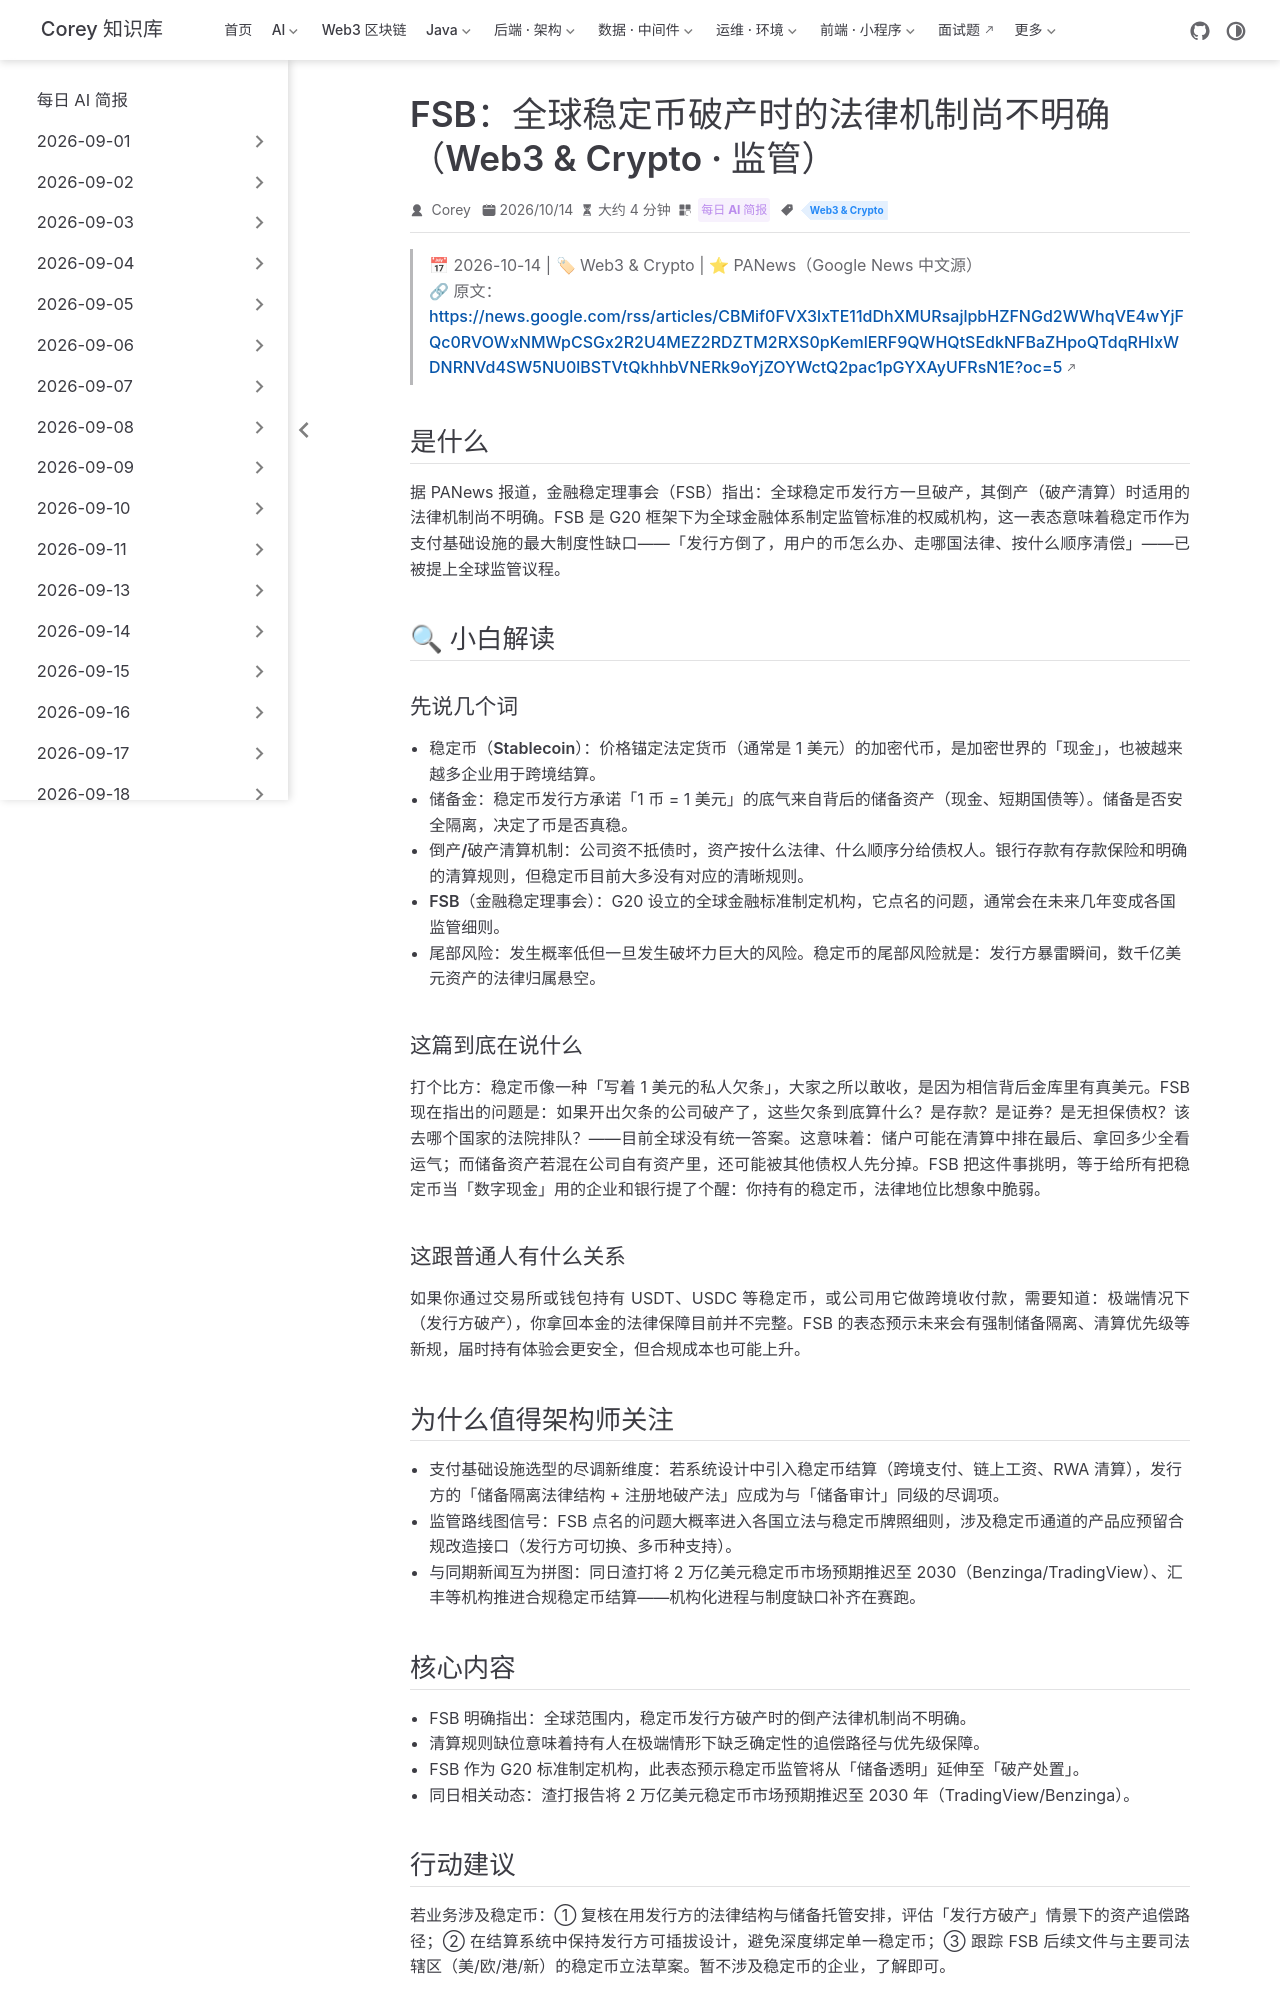

repository: code-corey/code-corey.github.io · page: News/2026-10-15/11-fsb-stablecoin-insolvency.html · generator: jekyll

---
title: "FSB：全球稳定币破产时的法律机制尚不明确（Web3 & Crypto · 监管）"
shortTitle: "FSB 稳定币破产机制"
sidebarGroup: "2026-10-15"
order: 11
date: 2026-10-14
category:
  - "每日 AI 简报"
tag:
  - "Web3 & Crypto"
description: "金融稳定理事会（FSB）指出全球稳定币发行方破产时的倒产法律机制尚不明确，清算路径缺失成为稳定币基础设施化的最大尾部风险。"
---

# FSB: Global Stablecoin Insolvency Legal Mechanisms Remain Unclear（金融稳定理事会：全球稳定币破产时的倒产法律机制尚不明确）

> 📅 2026-10-14 | 🏷 Web3 & Crypto | ⭐ PANews（Google News 中文源）
> 🔗 原文：https://news.google.com/rss/articles/CBMif0FVX3lxTE11dDhXMURsajlpbHZFNGd2WWhqVE4wYjFQc0RVOWxNMWpCSGx2R2U4MEZ2RDZTM2RXS0pKemlERF9QWHQtSEdkNFBaZHpoQTdqRHIxWDNRNVd4SW5NU0lBSTVtQkhhbVNERk9oYjZOYWctQ2pac1pGYXAyUFRsN1E?oc=5

## 是什么

据 PANews 报道，金融稳定理事会（FSB）指出：全球稳定币发行方一旦破产，其倒产（破产清算）时适用的法律机制尚不明确。FSB 是 G20 框架下为全球金融体系制定监管标准的权威机构，这一表态意味着稳定币作为支付基础设施的最大制度性缺口——「发行方倒了，用户的币怎么办、走哪国法律、按什么顺序清偿」——已被提上全球监管议程。

## 🔍 小白解读

### 先说几个词

- **稳定币（Stablecoin）**：价格锚定法定货币（通常是 1 美元）的加密代币，是加密世界的「现金」，也被越来越多企业用于跨境结算。
- **储备金**：稳定币发行方承诺「1 币 = 1 美元」的底气来自背后的储备资产（现金、短期国债等）。储备是否安全隔离，决定了币是否真稳。
- **倒产/破产清算机制**：公司资不抵债时，资产按什么法律、什么顺序分给债权人。银行存款有存款保险和明确的清算规则，但稳定币目前大多没有对应的清晰规则。
- **FSB（金融稳定理事会）**：G20 设立的全球金融标准制定机构，它点名的问题，通常会在未来几年变成各国监管细则。
- **尾部风险**：发生概率低但一旦发生破坏力巨大的风险。稳定币的尾部风险就是：发行方暴雷瞬间，数千亿美元资产的法律归属悬空。

### 这篇到底在说什么

打个比方：稳定币像一种「写着 1 美元的私人欠条」，大家之所以敢收，是因为相信背后金库里有真美元。FSB 现在指出的问题是：如果开出欠条的公司破产了，这些欠条到底算什么？是存款？是证券？是无担保债权？该去哪个国家的法院排队？——目前全球没有统一答案。这意味着：储户可能在清算中排在最后、拿回多少全看运气；而储备资产若混在公司自有资产里，还可能被其他债权人先分掉。FSB 把这件事挑明，等于给所有把稳定币当「数字现金」用的企业和银行提了个醒：你持有的稳定币，法律地位比想象中脆弱。

### 这跟普通人有什么关系

如果你通过交易所或钱包持有 USDT、USDC 等稳定币，或公司用它做跨境收付款，需要知道：极端情况下（发行方破产），你拿回本金的法律保障目前并不完整。FSB 的表态预示未来会有强制储备隔离、清算优先级等新规，届时持有体验会更安全，但合规成本也可能上升。

## 为什么值得架构师关注

- **支付基础设施选型的尽调新维度**：若系统设计中引入稳定币结算（跨境支付、链上工资、RWA 清算），发行方的「储备隔离法律结构 + 注册地破产法」应成为与「储备审计」同级的尽调项。
- **监管路线图信号**：FSB 点名的问题大概率进入各国立法与稳定币牌照细则，涉及稳定币通道的产品应预留合规改造接口（发行方可切换、多币种支持）。
- **与同期新闻互为拼图**：同日渣打将 2 万亿美元稳定币市场预期推迟至 2030（Benzinga/TradingView）、汇丰等机构推进合规稳定币结算——机构化进程与制度缺口补齐在赛跑。
